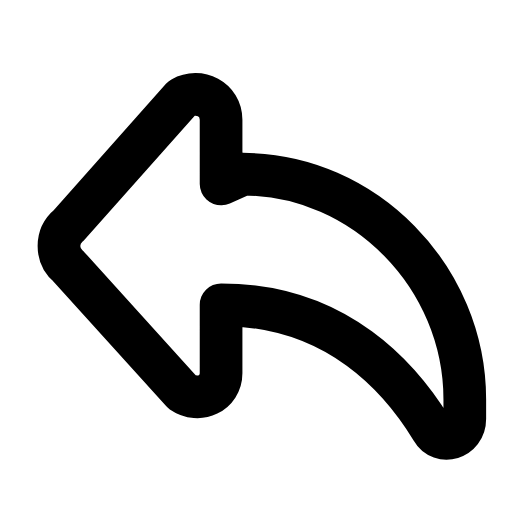
t = 0.00 s
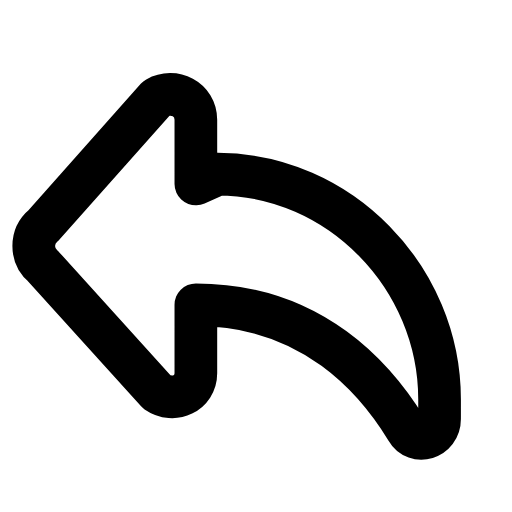
t = 0.25 s
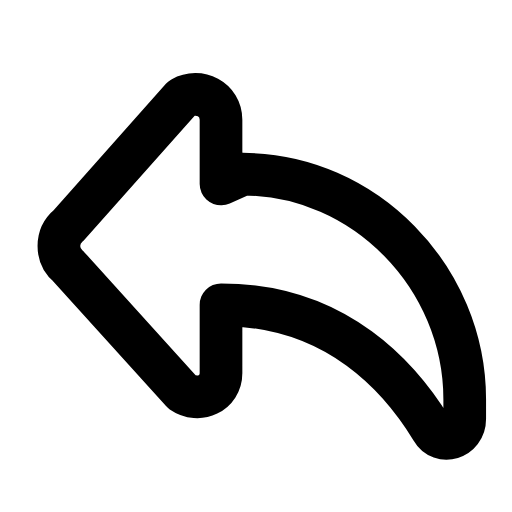
t = 0.50 s
t = 0.73 s: frame unchanged from t = 0.00 s, image omitted
t = 0.99 s: frame unchanged from t = 0.00 s, image omitted
t = 1.25 s: frame unchanged from t = 0.00 s, image omitted

The animated SVG that drew these frames (rendered in a browser with its animation timeline set to each time). Animation: 1 SMIL element (animateTransform=1); one cycle of 1.50 s, repeats indefinitely.

<svg xmlns="http://www.w3.org/2000/svg" width="24" height="24" viewBox="0 0 24 24" fill="none"><g transform="translate(-0.245 -0.249) scale(1.02)"><g><animateTransform attributeName="transform" type="translate" values="0 0;0 0;-1.4 0;0 0;0 0;0 0;0 0;-1.4 0;0 0;0 0;0 0" keyTimes="0;0.135;0.2475;0.36;0.45;0.6;0.66;0.735;0.81;0.9;1" dur="1.5s" repeatCount="indefinite" calcMode="spline" keySplines="0.16 1 0.3 1;0.16 1 0.3 1;0.16 1 0.3 1;0.16 1 0.3 1;0.16 1 0.3 1;0.16 1 0.3 1;0.16 1 0.3 1;0.16 1 0.3 1;0.16 1 0.3 1;0.16 1 0.3 1"/><path stroke="currentColor" stroke-width="1.961" stroke-linecap="round" stroke-linejoin="round" fill="none" d="M10.4 8.7L10.4 5.75C10.4 4.8 9.4 4.3 8.6 4.75L3.4 10.6C2.8 11.1 2.8 12 3.4 12.5L8.6 18.25C9.4 18.8 10.4 18.3 10.4 17.4L10.4 14.25C15.8 14.25 18.7 17.7 20.1 20C20.5 20.7 21.6 20.4 21.6 19.5L21.6 18.6C21.6 13 17 8.25 11.4 8.25Z"></path></g></g></svg>
